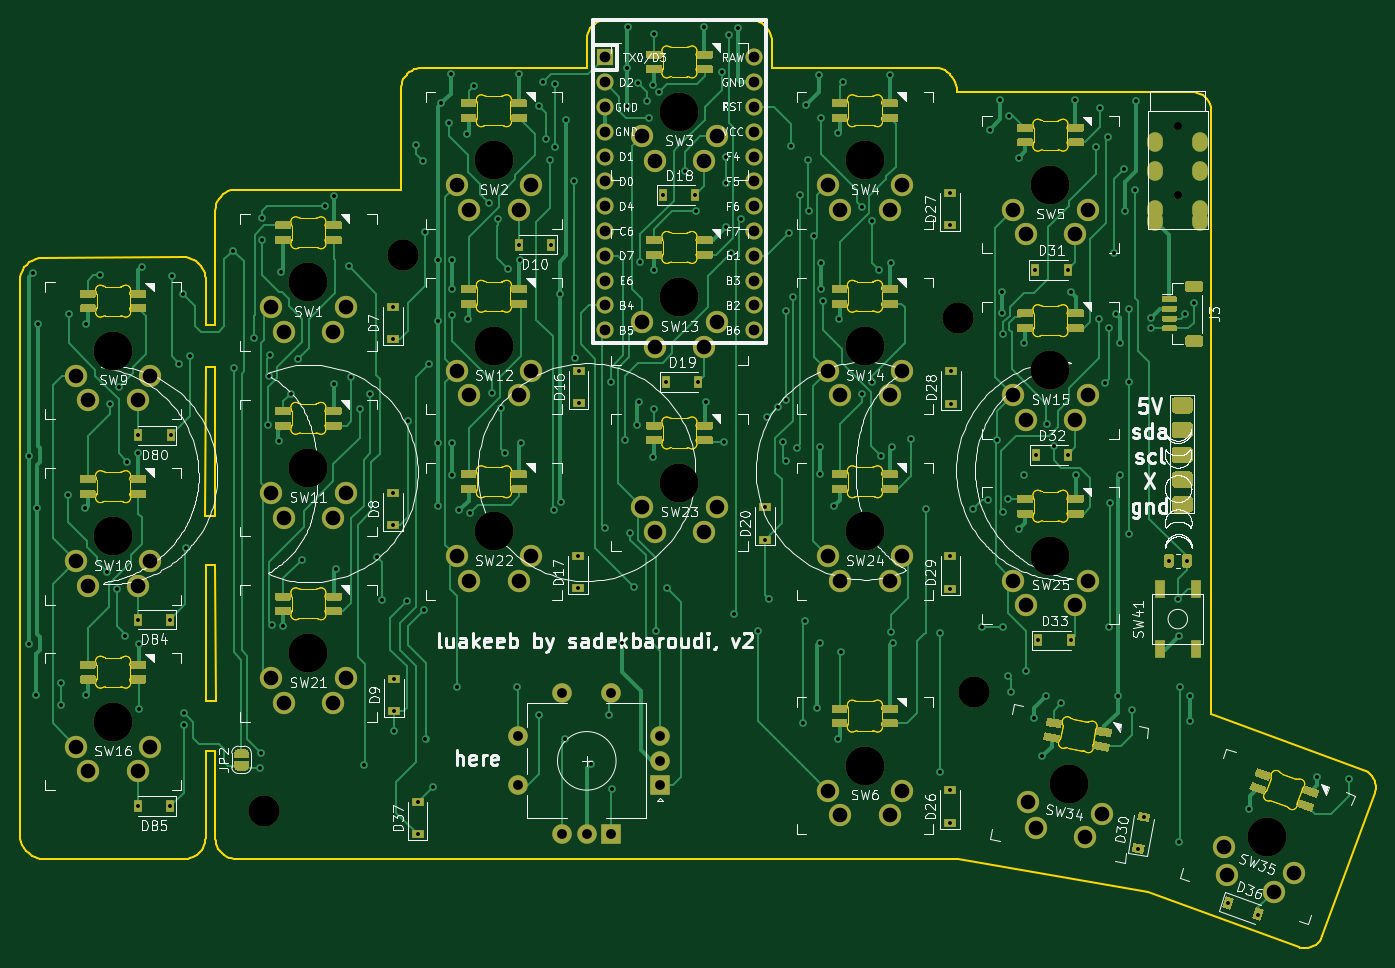
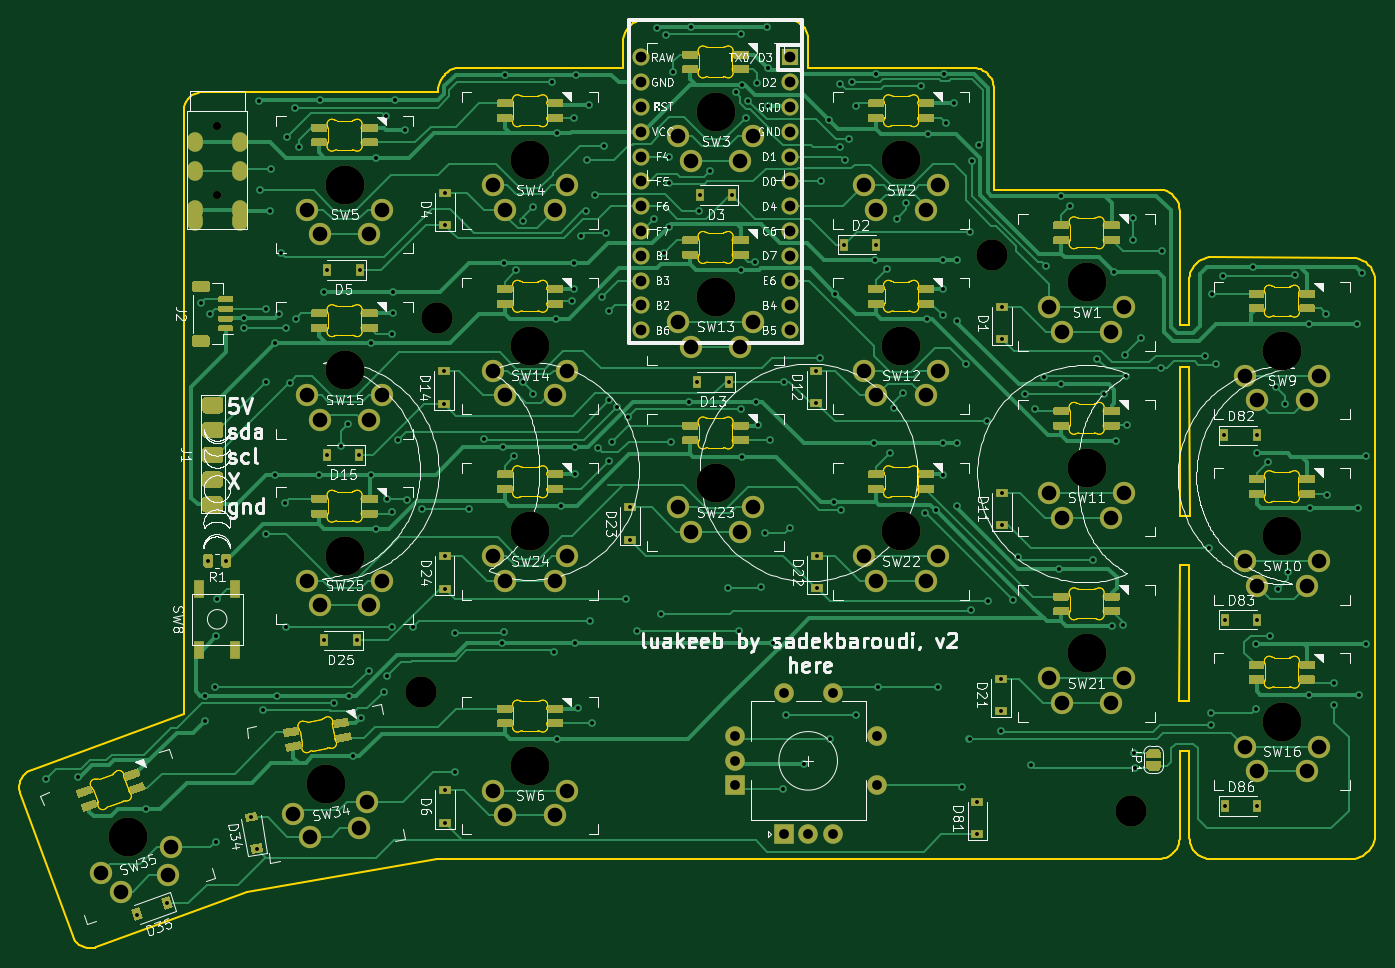
Circuit board: 11 layer files. Board 138.9 x 95.2 mm.
- bottom_copper: luakeeb-B_Cu.gbr (119922 bytes)
- bottom_mask: luakeeb-B_Mask.gbr (45421 bytes)
- paste: luakeeb-B_Paste.gbr (36161 bytes)
- bottom_silk: luakeeb-B_SilkS.gbr (223130 bytes)
- outline: luakeeb-Edge_Cuts.gbr (61589 bytes)
- top_copper: luakeeb-F_Cu.gbr (106174 bytes)
- top_mask: luakeeb-F_Mask.gbr (45401 bytes)
- paste: luakeeb-F_Paste.gbr (36147 bytes)
- top_silk: luakeeb-F_SilkS.gbr (225783 bytes)
- drill: luakeeb-NPTH.drl (821 bytes)
- drill: luakeeb-PTH.drl (8288 bytes)

=== bottom_copper: luakeeb-B_Cu.gbr (119922 bytes, source omitted) ===
=== bottom_mask: luakeeb-B_Mask.gbr (45421 bytes, source omitted) ===
=== paste: luakeeb-B_Paste.gbr (36161 bytes, source omitted) ===
=== bottom_silk: luakeeb-B_SilkS.gbr (223130 bytes, source omitted) ===
=== outline: luakeeb-Edge_Cuts.gbr (61589 bytes, source omitted) ===
=== top_copper: luakeeb-F_Cu.gbr (106174 bytes, source omitted) ===
=== top_mask: luakeeb-F_Mask.gbr (45401 bytes, source omitted) ===
=== paste: luakeeb-F_Paste.gbr (36147 bytes, source omitted) ===
=== top_silk: luakeeb-F_SilkS.gbr (225783 bytes, source omitted) ===
=== drill: luakeeb-NPTH.drl ===
M48
; DRILL file {KiCad (5.1.10)-1} date 12/13/21 12:41:35
; FORMAT={-:-/ absolute / inch / decimal}
; #@! TF.CreationDate,2021-12-13T12:41:35-08:00
; #@! TF.GenerationSoftware,Kicad,Pcbnew,(5.1.10)-1
; #@! TF.FileFunction,NonPlated,1,2,NPTH
FMAT,2
INCH
T1C0.0315
T2C0.1260
T3C0.1570
%
G90
G05
T1
X5.9072Y-1.6551
X5.9072Y-1.6551
X5.9072Y-1.9307
X5.9072Y-1.9307
T2
X2.2235Y-4.4148
X2.781Y-2.1723
X5.0192Y-2.4298
X5.0861Y-3.9365
T3
X1.6141Y-4.0562
X1.6141Y-2.5601
X1.6141Y-3.3081
X2.4015Y-3.7806
X2.4015Y-2.2845
X2.4015Y-3.0325
X3.1495Y-3.2884
X3.1495Y-1.7924
X3.1495Y-2.5404
X3.8975Y-3.0916
X3.8975Y-1.5955
X3.8975Y-2.3436
X4.6456Y-1.7924
X4.6456Y-2.5404
X4.6456Y-3.2884
X4.6456Y-4.2333
X5.3936Y-1.8908
X5.3936Y-2.6388
X5.3936Y-3.3869
X5.4692Y-4.3054
X6.2678Y-4.5194
T0
M30

=== drill: luakeeb-PTH.drl (8288 bytes, source omitted) ===
